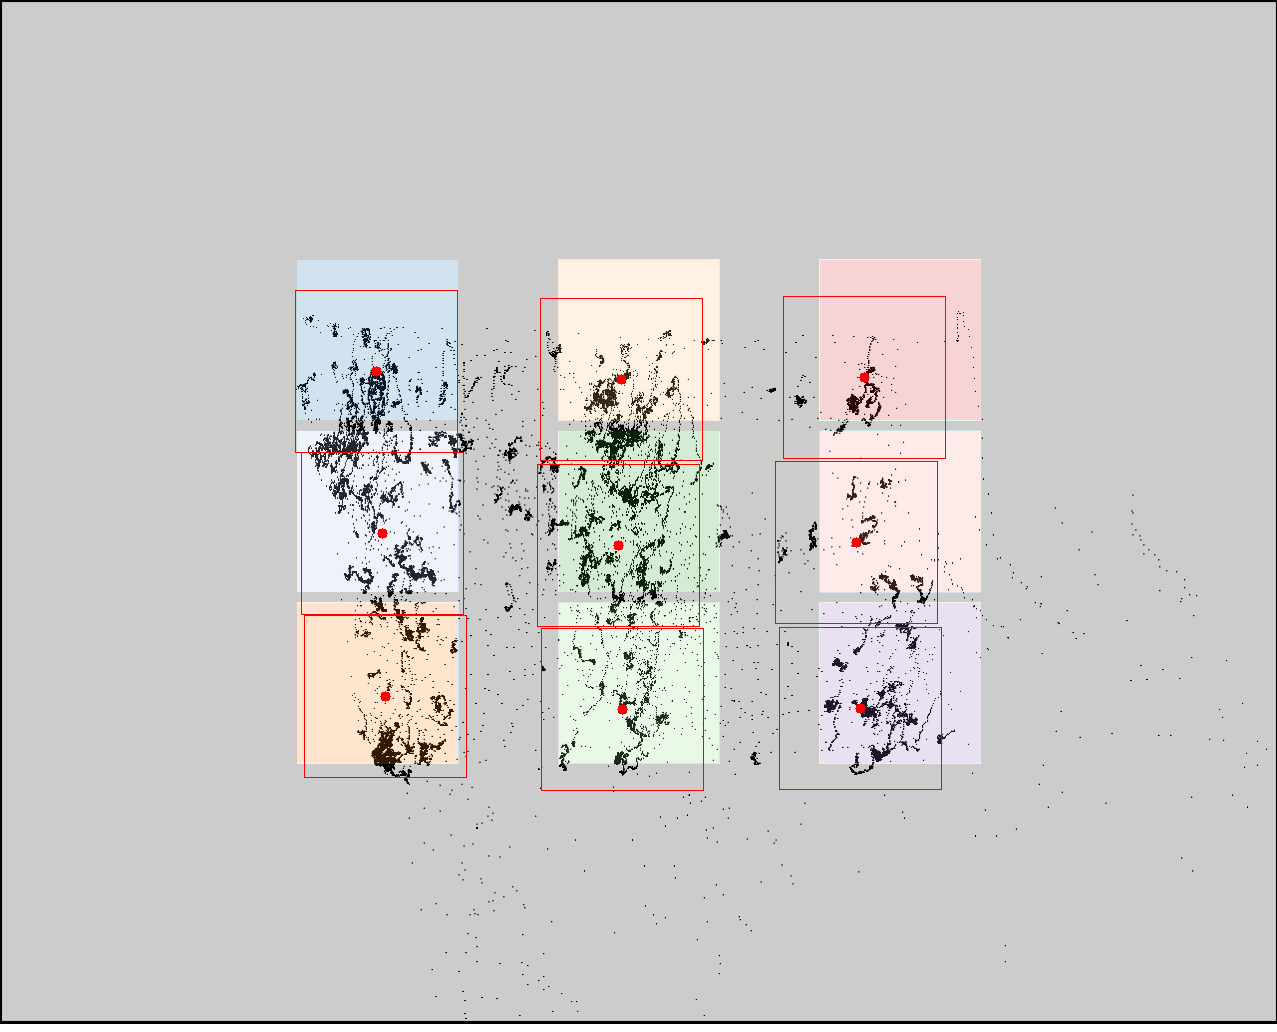

The table this chart was drawn from, first rows:
click0, click1, click2, click3, click4, click5, click6, click7, click8
376, 382, 385, 621, 618, 622, 864, 856, 860
371, 533, 696, 379, 545, 709, 377, 542, 708
